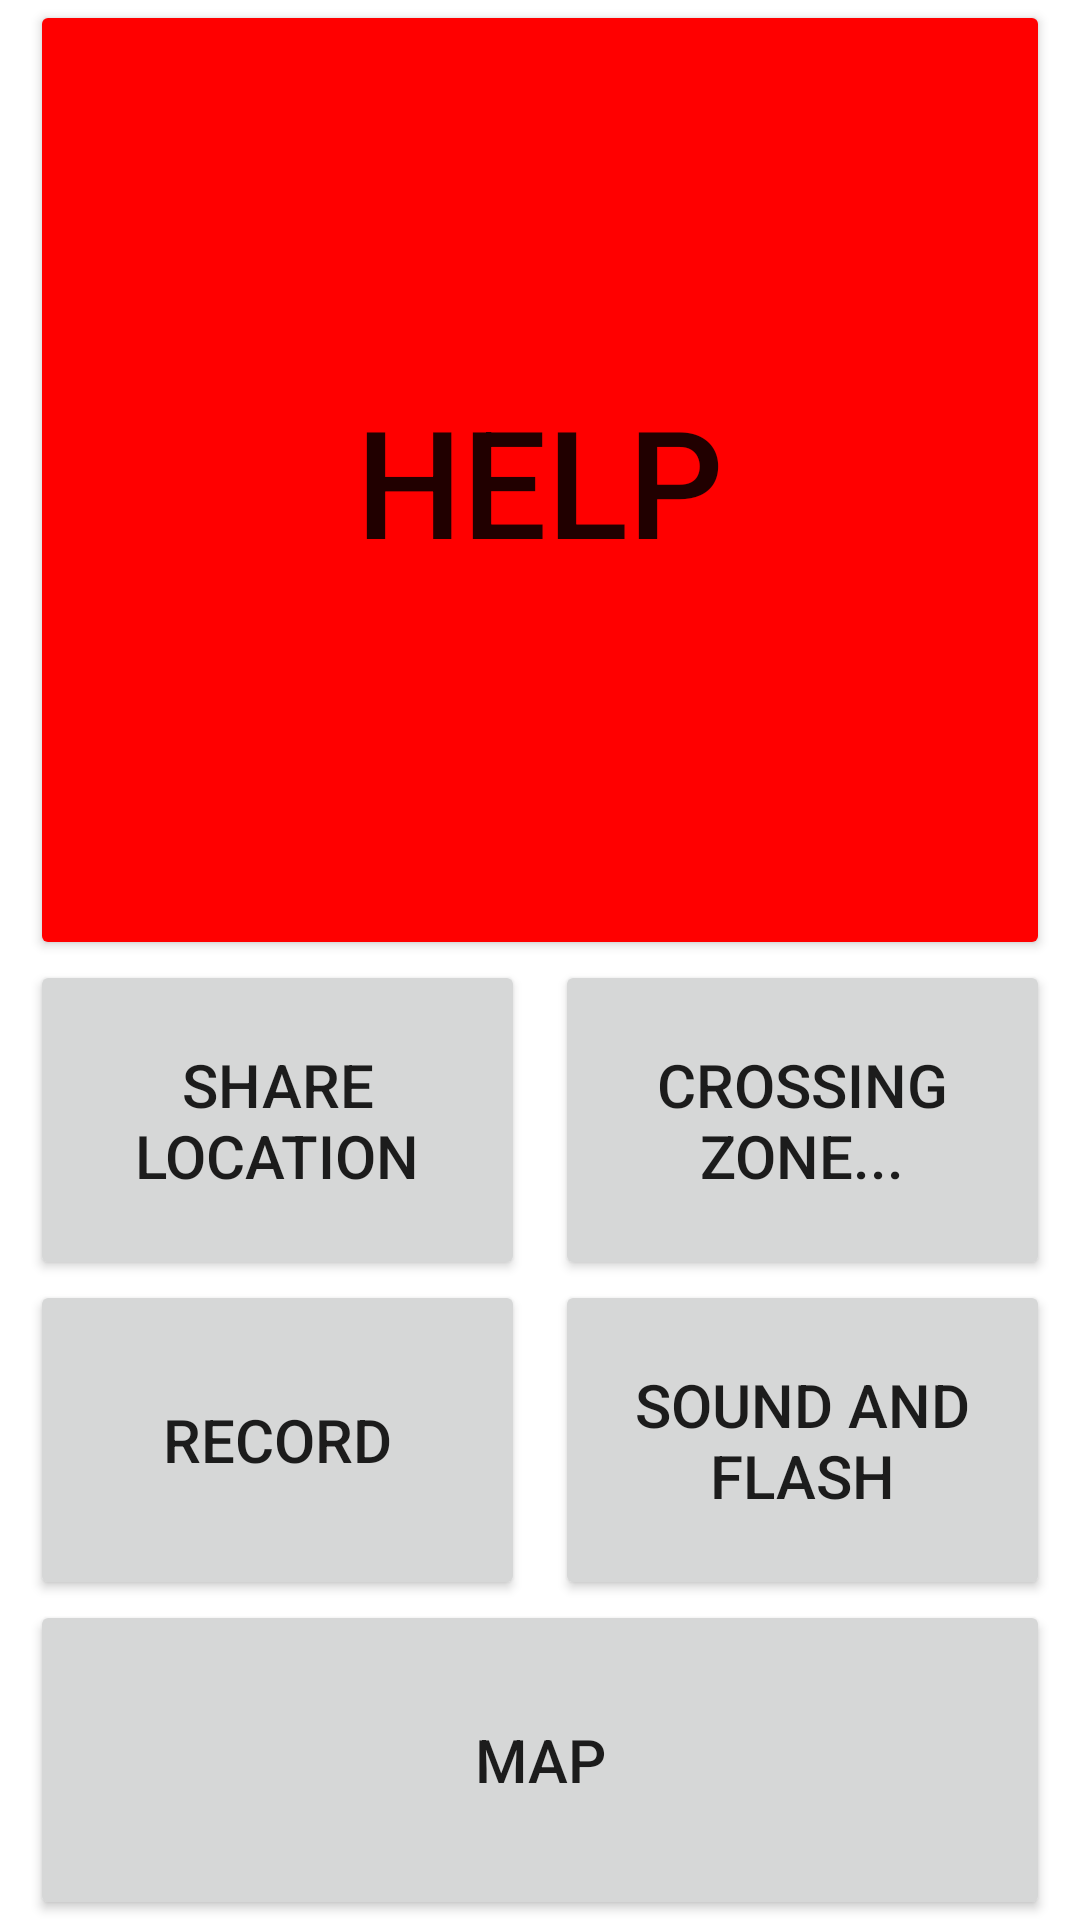

The Android layout XML behind this screen, and the referenced resources:
<!-- AndroidManifest.xml: application theme Theme.MySecurity -->
<!-- res/layout/fragment_principal.xml -->
<?xml version="1.0" encoding="utf-8"?>
<layout>
    <data>
        <variable
            name="usuario"
            type="com.example.mysecurity.Usuario" />
    </data>
    <androidx.constraintlayout.widget.ConstraintLayout
        xmlns:android="http://schemas.android.com/apk/res/android"
        xmlns:app="http://schemas.android.com/apk/res-auto"
        xmlns:tools="http://schemas.android.com/tools"
        android:layout_width="match_parent"
        android:layout_height="match_parent"
        tools:context=".MainActivity">


        <LinearLayout
            android:layout_width="match_parent"
            android:layout_height="fill_parent"
            android:orientation="vertical"
            app:layout_constraintBottom_toBottomOf="parent"
            app:layout_constraintStart_toStartOf="parent"
            android:weightSum="30">

            <Button
                android:id="@+id/boton_ayuda"
                android:layout_width="match_parent"
                android:layout_height="0dp"
                android:backgroundTint="#FF0000"
                android:gravity="center"
                android:text="@string/ayuda"
                android:textSize="50dp"
                android:layout_weight="15"
                android:layout_marginRight="10dp"
                android:layout_marginLeft="10dp"/>

            <LinearLayout
                android:layout_width="fill_parent"
                android:layout_height="0dp"
                android:layout_weight="5"
                android:weightSum="2"
                android:layout_marginRight="10dp"
                android:layout_marginLeft="10dp">

                <Button
                    android:id="@+id/boton_compartir_ubicacion"
                    android:layout_width="0dp"
                    android:layout_height="match_parent"
                    android:text="@string/compartir_ubicacion"
                    android:textSize="20dp"
                    android:layout_weight="1"
                    android:layout_marginRight="5dp"/>

                <Button
                    android:id="@+id/boton_atravesar_zona"
                    android:layout_width="0dp"
                    android:layout_height="match_parent"
                    android:text="@string/atravesando_zona"
                    android:textSize="20dp"
                    android:layout_weight="1"
                    android:layout_marginLeft="5dp"/>

            </LinearLayout>

            <LinearLayout
                android:layout_width="fill_parent"
                android:layout_height="0dp"
                android:layout_weight="5"
                android:orientation="horizontal"
                android:weightSum="2"
                android:layout_marginRight="10dp"
                android:layout_marginLeft="10dp">

                <Button
                    android:id="@+id/boton_grabar"
                    android:layout_weight="1"
                    android:layout_height="match_parent"
                    android:text="@string/grabar"
                    android:textSize="20dp"
                    android:layout_width="0dp"
                    android:layout_marginRight="5dp"/>

                <Button
                    android:id="@+id/boton_sonido_flash"
                    android:layout_width="0dp"
                    android:layout_height="match_parent"
                    android:layout_weight="1"
                    android:text="@string/sonido_flash"
                    android:textSize="20dp"
                    android:layout_marginLeft="5dp"/>
            </LinearLayout>

            <Button
                android:id="@+id/boton_mapa"
                android:layout_width="match_parent"
                android:layout_height="0dp"
                android:layout_weight="5"
                android:layout_alignParentBottom="true"
                android:text="@string/mapa"
                android:textSize="20dp"
                android:layout_marginRight="10dp"
                android:layout_marginLeft="10dp"/>
        </LinearLayout>
    </androidx.constraintlayout.widget.ConstraintLayout>
</layout>
<!-- resources referenced by this layout -->
<resources>
  <string name="atravesando_zona">CROSSING ZONE...</string>
  <string name="ayuda">HELP</string>
  <string name="compartir_ubicacion">SHARE LOCATION</string>
  <string name="grabar">RECORD</string>
  <string name="mapa">MAP</string>
  <string name="sonido_flash">SOUND AND FLASH</string>
  <style name="Theme.MySecurity" parent="Theme.MaterialComponents.DayNight.NoActionBar">
          
          <item name="colorPrimary">@color/purple_500</item>
          <item name="colorPrimaryVariant">@color/purple_700</item>
          <item name="colorOnPrimary">@color/white</item>
          
          <item name="colorSecondary">@color/teal_200</item>
          <item name="colorSecondaryVariant">@color/teal_700</item>
          <item name="colorOnSecondary">@color/black</item>
          
          <item name="android:statusBarColor">?attr/colorPrimaryVariant</item>
          
      </style>
  <color name="purple_500">#923CFF</color>
  <color name="purple_700">#FF3700B3</color>
  <color name="white">#FFFFFFFF</color>
  <color name="teal_200">#FF03DAC5</color>
  <color name="teal_700">#FF018786</color>
  <color name="black">#FF000000</color>
</resources>
